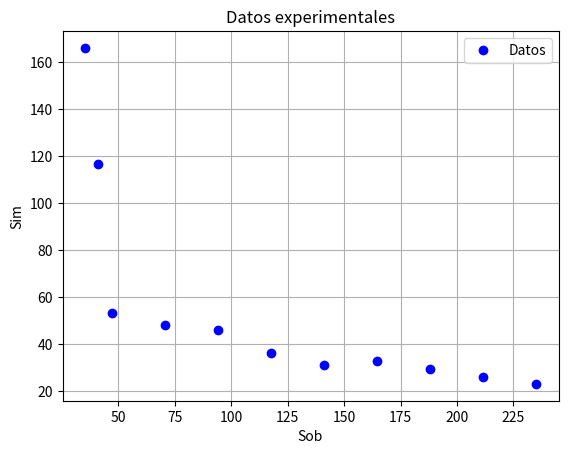

Here is the Python script that generated this plot: (Note: this script raises an exception after producing the figure.)
import matplotlib.pyplot as plt
import numpy as np

# Data
xData = np.array([35.25, 41.125, 47, 70.5, 94, 117.5, 141, 164.5, 188, 211.5, 235])
yData = np.array([166, 116.5, 53, 48, 46, 36, 31.25, 32.8, 29.5, 26, 23])

# Plot data
plt.plot(xData, yData, 'bo', label='Datos')

plt.title('Datos experimentales')
plt.xlabel('Sob')
plt.ylabel('Sim')
plt.grid()
plt.legend()
plt.savefig("/home/<user>/Documents/BUAP/tarea2opt.png")
plt.show()
